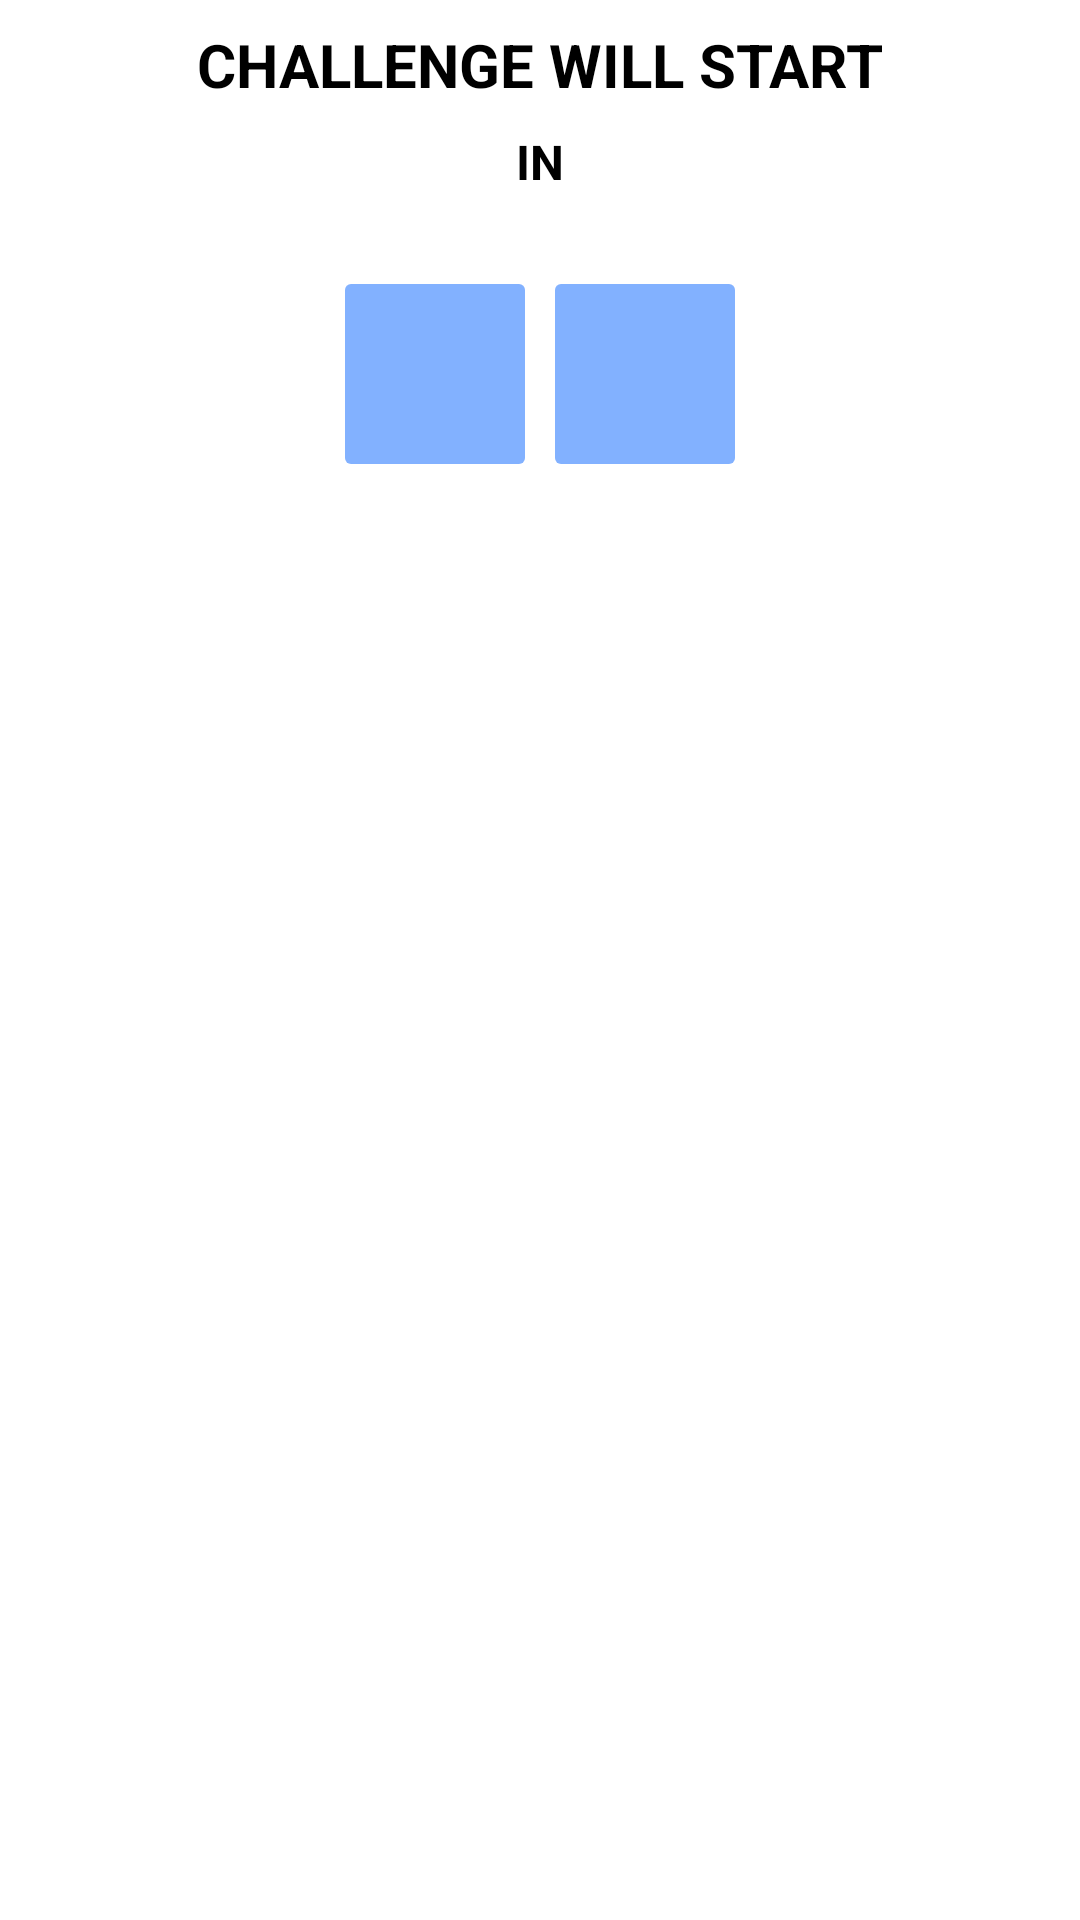

Android layout source for this screen:
<!-- AndroidManifest.xml: application theme Theme.CountryQuiz -->
<!-- res/layout/fragment_challenge_start.xml -->
<?xml version="1.0" encoding="utf-8"?>
<layout xmlns:android="http://schemas.android.com/apk/res/android"
    xmlns:app="http://schemas.android.com/apk/res-auto"
    xmlns:tools="http://schemas.android.com/tools">

    <data>

        <variable
            name="viewModel"
            type="com.manoj.countryquiz.ui.viewmodel.MainViewModel" />
    </data>

    <androidx.constraintlayout.widget.ConstraintLayout
        android:layout_width="match_parent"
        android:layout_height="match_parent"
        android:background="@color/white"
        android:paddingTop="@dimen/common_padding"
        tools:context=".ui.screen.ChallengeStartFragment">

        <TextView
            android:id="@+id/tv_challenge_start_1"
            android:layout_width="wrap_content"
            android:layout_height="wrap_content"
            android:text="@string/challenge_start_in"
            android:textColor="@color/black"
            android:textStyle="bold"
            android:textSize="20sp"
            app:layout_constraintEnd_toEndOf="parent"
            app:layout_constraintStart_toStartOf="parent"
            app:layout_constraintTop_toTopOf="parent" />

        <TextView
            android:id="@+id/tv_challenge_start_in"
            android:layout_width="wrap_content"
            android:layout_height="wrap_content"
            android:text="@string/in"
            android:textColor="@color/black"
            android:textSize="16sp"
            android:layout_marginTop="@dimen/common_padding"
            android:textStyle="bold"
            app:layout_constraintEnd_toEndOf="parent"
            app:layout_constraintStart_toStartOf="parent"
            app:layout_constraintTop_toBottomOf="@+id/tv_challenge_start_1" />

        <TextView
            android:id="@+id/tv_sec_o"
            android:layout_width="60dp"
            android:layout_height="60dp"
            android:layout_marginStart="5dp"
            android:layout_marginTop="30dp"
            android:textSize="26sp"
            android:background="@drawable/bg_timer_grey"
            android:textColor="@color/white"
            android:gravity="center"
            android:text="@{viewModel.timeLeft.substring(1)}"
            app:layout_constraintStart_toEndOf="@id/guideline_vertical"
            app:layout_constraintTop_toBottomOf="@+id/tv_challenge_start_in" />

        <TextView
            android:id="@+id/tv_sec_z"
            android:layout_width="60dp"
            android:layout_height="60dp"
            android:layout_marginStart="5dp"
            android:layout_marginTop="30dp"
            android:textSize="26sp"
            android:layout_marginEnd="5dp"
            android:background="@drawable/bg_timer_grey"
            android:textColor="@color/white"
            android:gravity="center"
            android:text="@{viewModel.timeLeft.substring(0,1)}"
            app:layout_constraintEnd_toStartOf="@id/guideline_vertical"
            app:layout_constraintTop_toBottomOf="@+id/tv_challenge_start_in" />

        <androidx.constraintlayout.widget.Guideline
            android:id="@+id/guideline_vertical"
            android:layout_width="wrap_content"
            android:layout_height="wrap_content"
            android:orientation="vertical"
            app:layout_constraintGuide_percent="0.5" />

    </androidx.constraintlayout.widget.ConstraintLayout>
</layout>
<!-- resources referenced by this layout -->
<resources>
  <color name="black">#FF000000</color>
  <color name="white">#FFFFFFFF</color>
  <dimen name="common_padding">8dp</dimen>
  <!-- drawable bg_timer_grey (drawable) -->
  <?xml version="1.0" encoding="utf-8"?>
  <shape xmlns:android="http://schemas.android.com/apk/res/android"
      android:shape="rectangle">
  
      <corners android:radius="2dp" />
  
      <solid android:color="#82B1FF" />
  
  </shape>
  <string name="challenge_start_in">CHALLENGE WILL START</string>
  <string name="in">IN</string>
  <style name="Theme.CountryQuiz" parent="Theme.MaterialComponents.Light.NoActionBar">
          
          <item name="colorPrimary">@color/purple_500</item>
          <item name="colorPrimaryVariant">@color/purple_700</item>
          <item name="colorOnPrimary">@color/white</item>
          
          <item name="colorSecondary">@color/teal_200</item>
          <item name="colorSecondaryVariant">@color/teal_700</item>
          <item name="colorOnSecondary">@color/black</item>
          
          <item name="android:statusBarColor">?attr/colorPrimaryVariant</item>
          
      </style>
  <color name="purple_500">#FF6200EE</color>
  <color name="purple_700">#FF3700B3</color>
  <color name="teal_200">#FF03DAC5</color>
  <color name="teal_700">#FF018786</color>
</resources>
